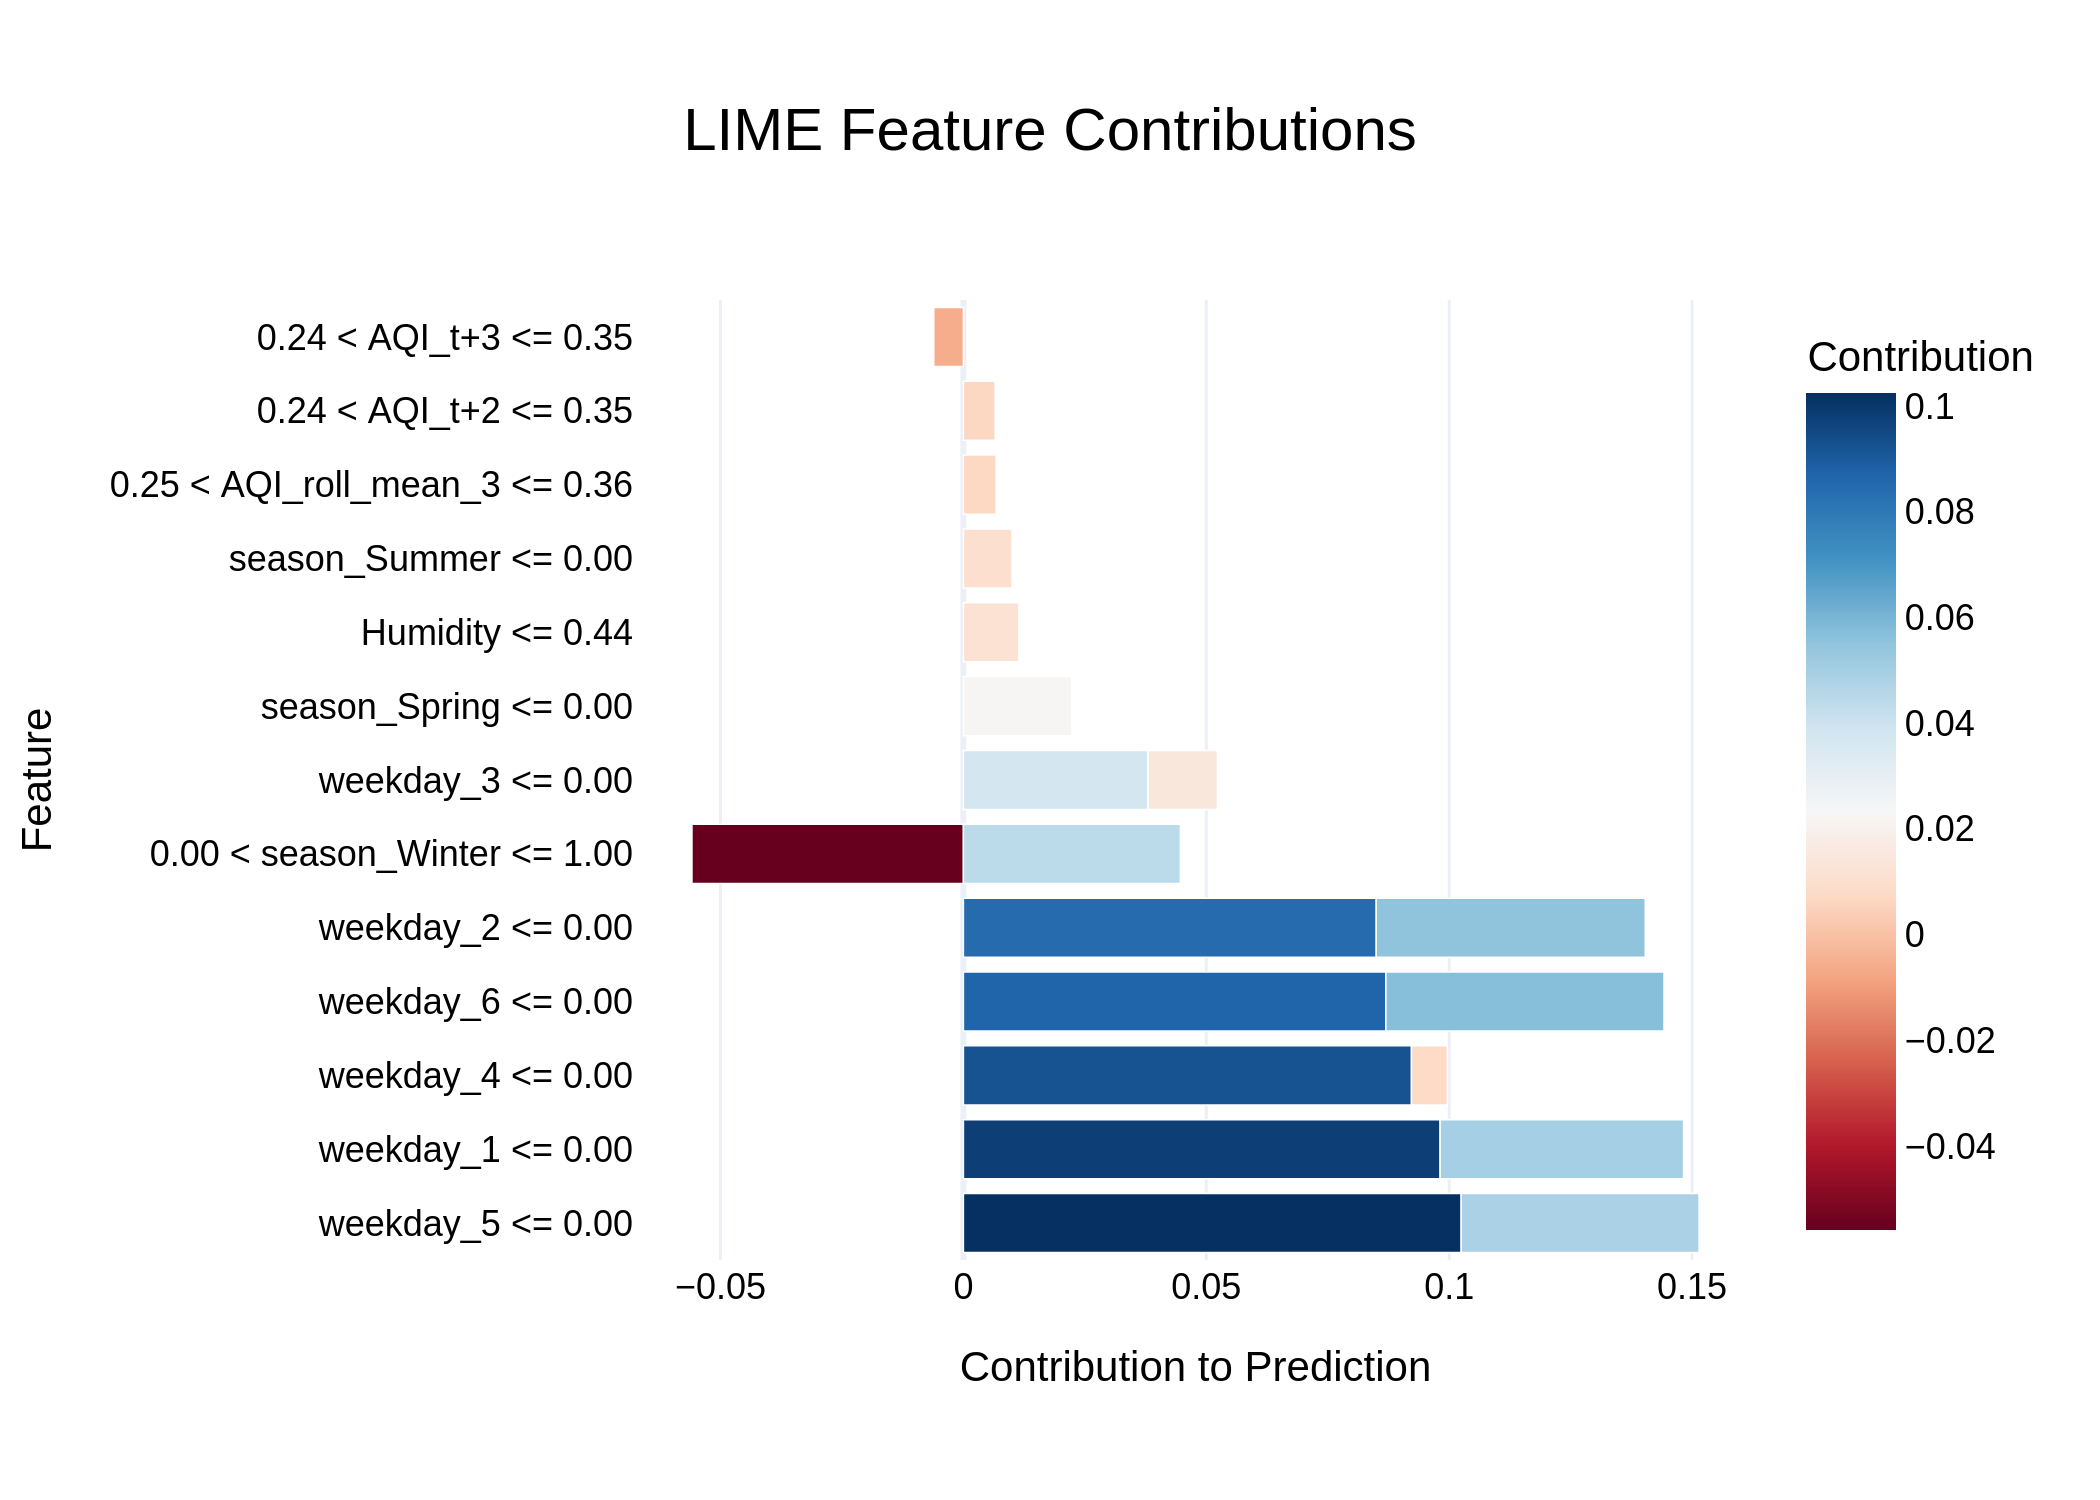

Source data for this figure (header and first rows):
Feature, Contribution
weekday_5 <= 0.00, 0.1025
weekday_1 <= 0.00, 0.09813
weekday_4 <= 0.00, 0.09223
weekday_6 <= 0.00, 0.08697
weekday_2 <= 0.00, 0.08498
weekday_6 <= 0.00, 0.05725
0.00 < season_Winter <= 1.00, -0.05588
weekday_2 <= 0.00, 0.05538
weekday_1 <= 0.00, 0.05011
weekday_5 <= 0.00, 0.04897
0.00 < season_Winter <= 1.00, 0.04467
weekday_3 <= 0.00, 0.03801
season_Spring <= 0.00, 0.02229
weekday_3 <= 0.00, 0.01429
Humidity <= 0.44, 0.01142
season_Summer <= 0.00, 0.009997
weekday_4 <= 0.00, 0.007394
0.25 < AQI_roll_mean_3 <= 0.36, 0.006723
0.24 < AQI_t+2 <= 0.35, 0.006519
0.24 < AQI_t+3 <= 0.35, -0.006102
